Run: headless pygame with SDL's dummy video driver; simulated clock (each Clock.tick advances the game by its frame time, no real sleeping); random seed 0; keys injected as events and as key.get_pressed() state; mouse plan: one left click at the window centre at the start of phase 2, then a move to the lower-right quarter at the start of phase 3; restart key R tapped at the start of phases 3 and 4.
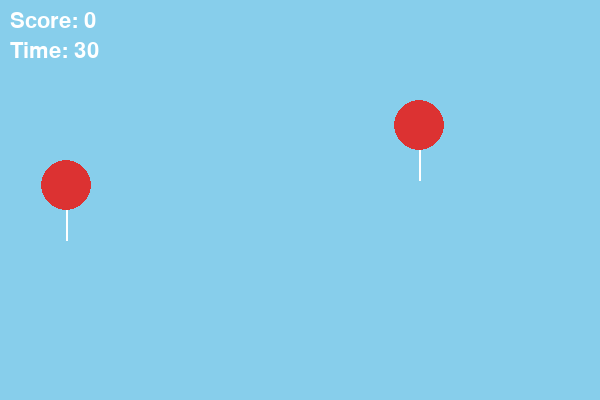
Frame 1 of 4 · flips 1–60 · no input
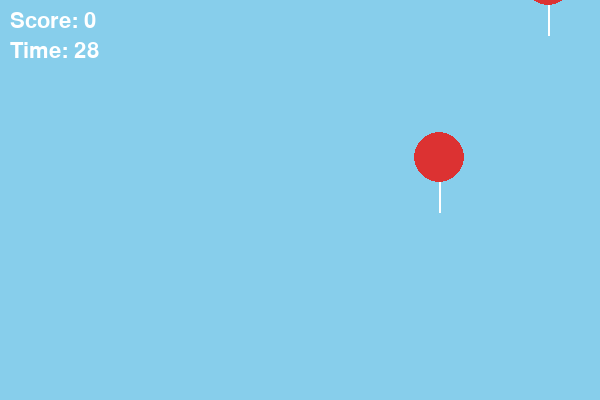
Frame 2 of 4 · flips 61–180 · clicked the window centre · tapped SPACE, RETURN · held RIGHT (→), D
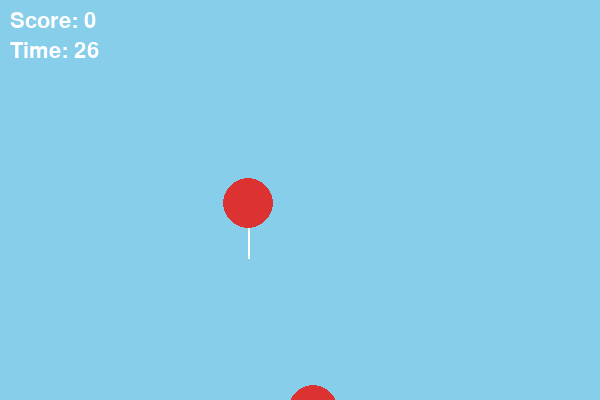
Frame 3 of 4 · flips 181–300 · moved the mouse to the lower-right quarter · tapped R · held DOWN (↓), S
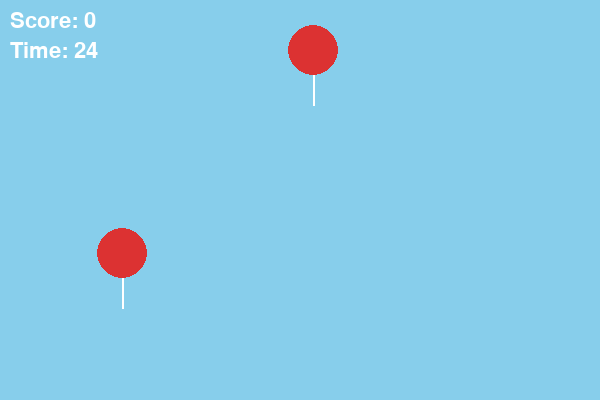
Frame 4 of 4 · flips 301–420 · tapped R · held LEFT (←), A, UP (↑), W

The pygame program that drew these frames:


import pygame
import random
import math

pygame.init()

WIDTH = 600
HEIGHT = 400
screen = pygame.display.set_mode((WIDTH, HEIGHT))
pygame.display.set_caption("Pop Balon - Multi Balon")

clock = pygame.time.Clock()

WHITE = (255, 255, 255)
BLUE = (135, 206, 235)
RED = (220, 50, 50)

font = pygame.font.SysFont(None, 32)
big_font = pygame.font.SysFont(None, 48)

balloon_radius = 25

def reset_balloon():
    x = random.randint(balloon_radius, WIDTH - balloon_radius)
    y = HEIGHT + balloon_radius
    speed = random.randint(2, 5)
    return x, y, speed

balloon1_x, balloon1_y, balloon1_speed = reset_balloon()
balloon2_x, balloon2_y, balloon2_speed = reset_balloon()

score = 0
total_time = 30
start_time = pygame.time.get_ticks()
game_over = False

def draw_text(text, x, y, font_obj=font, color=WHITE):
    img = font_obj.render(text, True, color)
    screen.blit(img, (x, y))

running = True
while running:
    for event in pygame.event.get():
        if event.type == pygame.QUIT:
            running = False

        if (not game_over) and event.type == pygame.MOUSEBUTTONDOWN:
            mouse_x, mouse_y = event.pos
            dx1 = mouse_x - balloon1_x
            dy1 = mouse_y - balloon1_y
            dist1 = math.sqrt(dx1 * dx1 + dy1 * dy1)

            dx2 = mouse_x - balloon2_x
            dy2 = mouse_y - balloon2_y
            dist2 = math.sqrt(dx2 * dx2 + dy2 * dy2)

            popped = False
            if dist1 <= balloon_radius:
                score += 1
                balloon1_x, balloon1_y, balloon1_speed = reset_balloon()
                popped = True

            if (not popped) and dist2 <= balloon_radius:
                score += 1
                balloon2_x, balloon2_y, balloon2_speed = reset_balloon()

        if game_over and event.type == pygame.KEYDOWN:
            if event.key == pygame.K_r:
                score = 0
                start_time = pygame.time.get_ticks()
                balloon1_x, balloon1_y, balloon1_speed = reset_balloon()
                balloon2_x, balloon2_y, balloon2_speed = reset_balloon()
                game_over = False

    if not game_over:
        balloon1_y -= balloon1_speed
        balloon2_y -= balloon2_speed

        if balloon1_y + balloon_radius < 0:
            balloon1_x, balloon1_y, balloon1_speed = reset_balloon()

        if balloon2_y + balloon_radius < 0:
            balloon2_x, balloon2_y, balloon2_speed = reset_balloon()

        elapsed_ms = pygame.time.get_ticks() - start_time
        remaining_time = total_time - elapsed_ms // 1000

        if remaining_time <= 0:
            remaining_time = 0
            game_over = True
    else:
        remaining_time = 0

    screen.fill(BLUE)

    if not game_over:
        pygame.draw.circle(screen, RED, (balloon1_x, balloon1_y), balloon_radius)
        pygame.draw.line(screen, WHITE,
                         (balloon1_x, balloon1_y + balloon_radius),
                         (balloon1_x, balloon1_y + balloon_radius + 30), 2)

        pygame.draw.circle(screen, RED, (balloon2_x, balloon2_y), balloon_radius)
        pygame.draw.line(screen, WHITE,
                         (balloon2_x, balloon2_y + balloon_radius),
                         (balloon2_x, balloon2_y + balloon_radius + 30), 2)

    draw_text(f"Score: {score}", 10, 10)
    draw_text(f"Time: {remaining_time}", 10, 40)

    if game_over:
        draw_text("Waktu Habis!", WIDTH//2 - 110, HEIGHT//2 - 40, big_font)
        draw_text(f"Score akhir: {score}", WIDTH//2 - 120, HEIGHT//2, big_font)
        draw_text("Tekan R untuk bermain lagi", WIDTH//2 - 170, HEIGHT//2 + 40)

    pygame.display.flip()
    clock.tick(60)

pygame.quit()
